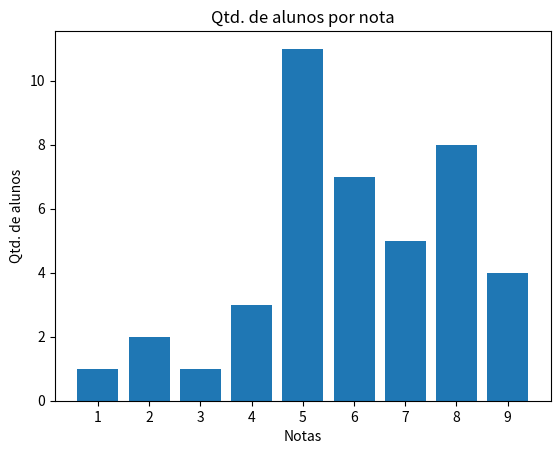

Generate this figure with matplotlib:
import matplotlib.pyplot as plt

left = [1, 2, 3, 4, 5, 6, 7, 8, 9]
height = [1, 2, 1, 3, 11, 7, 5, 8, 4]
labels = ['1', '2', '3', '4', '5', '6', '7', '8', '9']

plt.bar(left, height, tick_label = labels)

plt.xlabel('Notas')
plt.ylabel('Qtd. de alunos')
plt.title('Qtd. de alunos por nota')

plt.show()